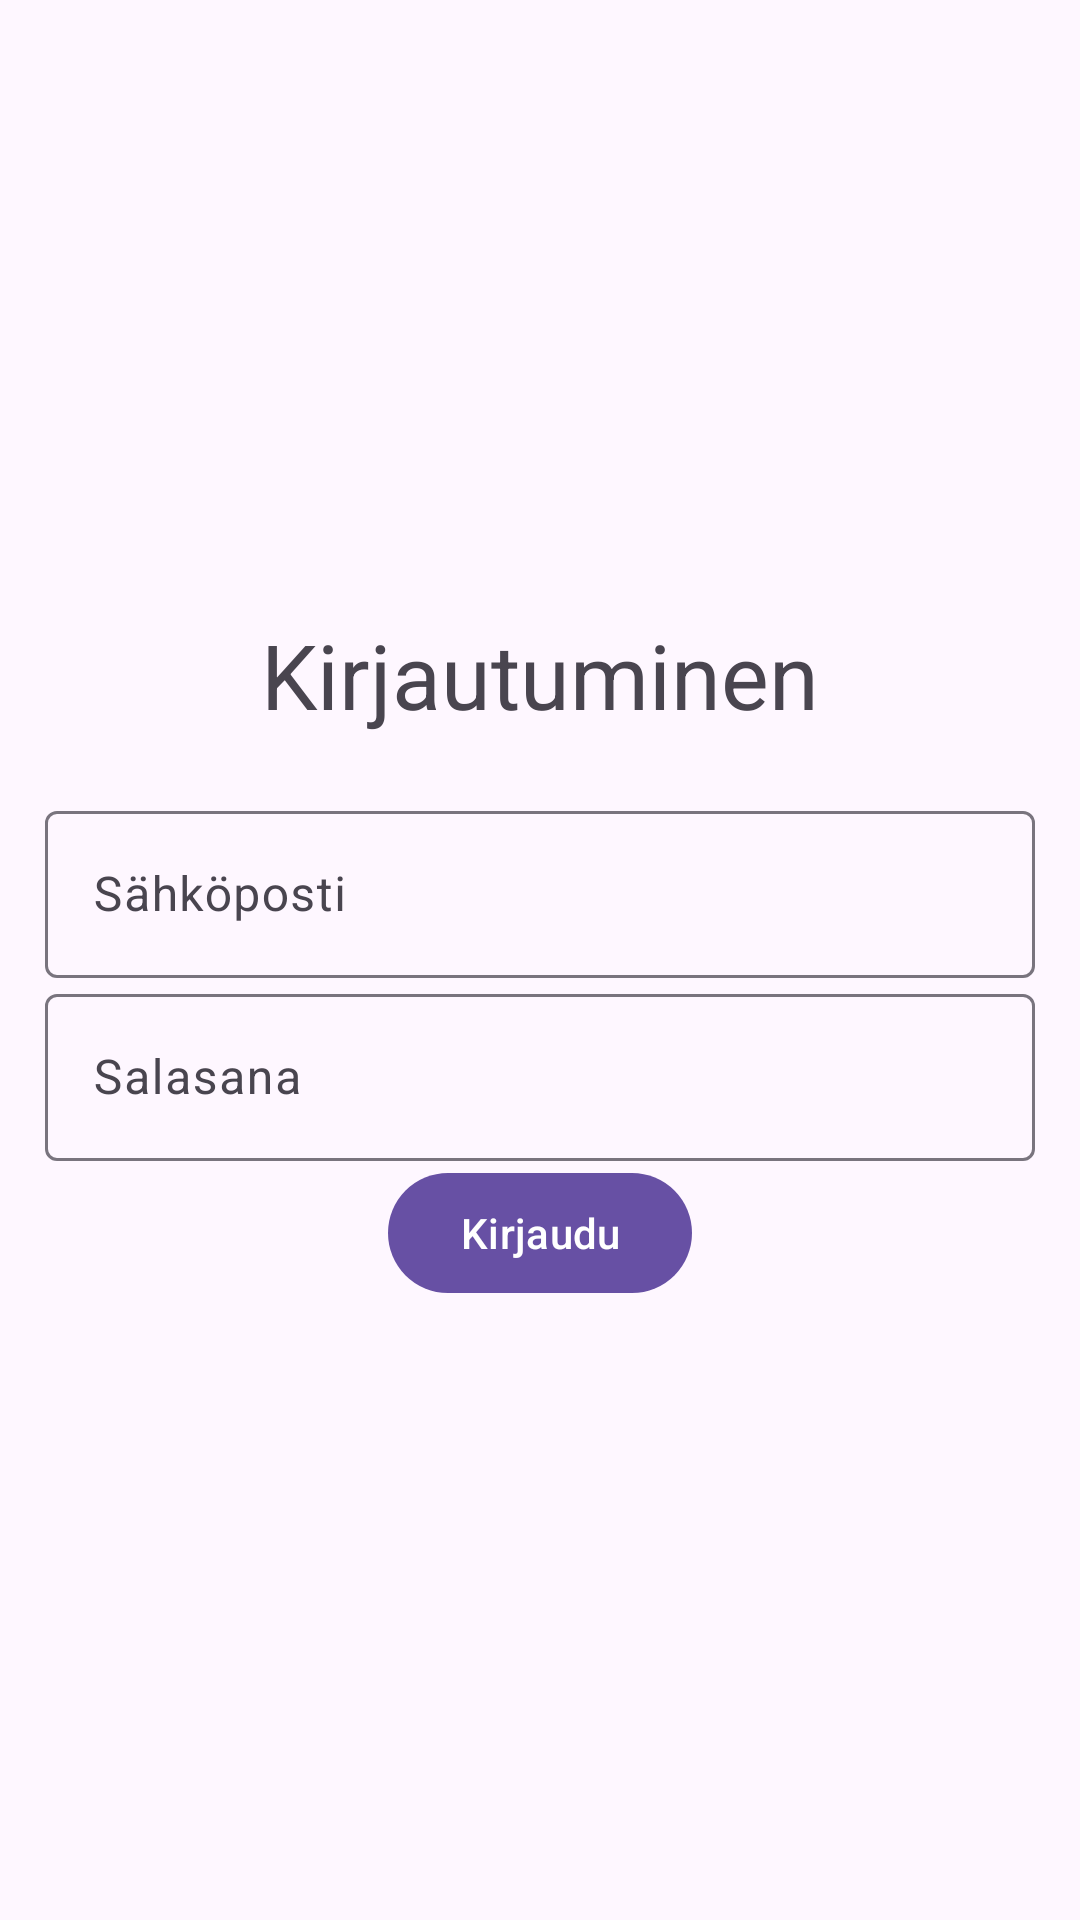

Here is an Android app screen rendered from its layout file. Give the layout XML and the strings, colors and styles it references.
<!-- AndroidManifest.xml: activity theme Theme.Material3.Light.NoActionBar -->
<!-- res/layout/activity_login.xml -->
<?xml version="1.0" encoding="utf-8"?>
<LinearLayout xmlns:android="http://schemas.android.com/apk/res/android"
    xmlns:app="http://schemas.android.com/apk/res-auto"
    xmlns:tools="http://schemas.android.com/tools"
    android:layout_width="match_parent"
    android:orientation="vertical"
    android:gravity="center"
    android:layout_height="match_parent"
    android:padding="15dp"
    tools:context=".LoginActivity">


    <TextView
        android:text="Kirjautuminen"
        android:gravity="center"
        android:textSize="30sp"
        android:layout_width="match_parent"
        android:layout_height="wrap_content"
        android:layout_marginBottom="20dp"/>
    <com.google.android.material.textfield.TextInputLayout
        android:layout_width="match_parent"
        android:layout_height="wrap_content">
        <com.google.android.material.textfield.TextInputEditText
            android:id="@+id/emailkirjatuminen"
            android:hint="Sähköposti"
            android:layout_width="match_parent"
            android:layout_height="wrap_content"/>
    </com.google.android.material.textfield.TextInputLayout>

    
    <com.google.android.material.textfield.TextInputLayout
        android:layout_width="match_parent"
        android:layout_height="wrap_content">
        <com.google.android.material.textfield.TextInputEditText
            android:id="@+id/salasanakirjautuminen"
            android:hint="Salasana"
            android:layout_width="match_parent"
            android:layout_height="wrap_content"/>

    </com.google.android.material.textfield.TextInputLayout>
    
    <Button
        android:id="@+id/btnlogin"
        android:text="Kirjaudu"
        android:textAllCaps="false"
        android:layout_width="wrap_content"
        android:layout_height="wrap_content"/>


</LinearLayout>
<!-- resources referenced by this layout -->
<resources>

</resources>
